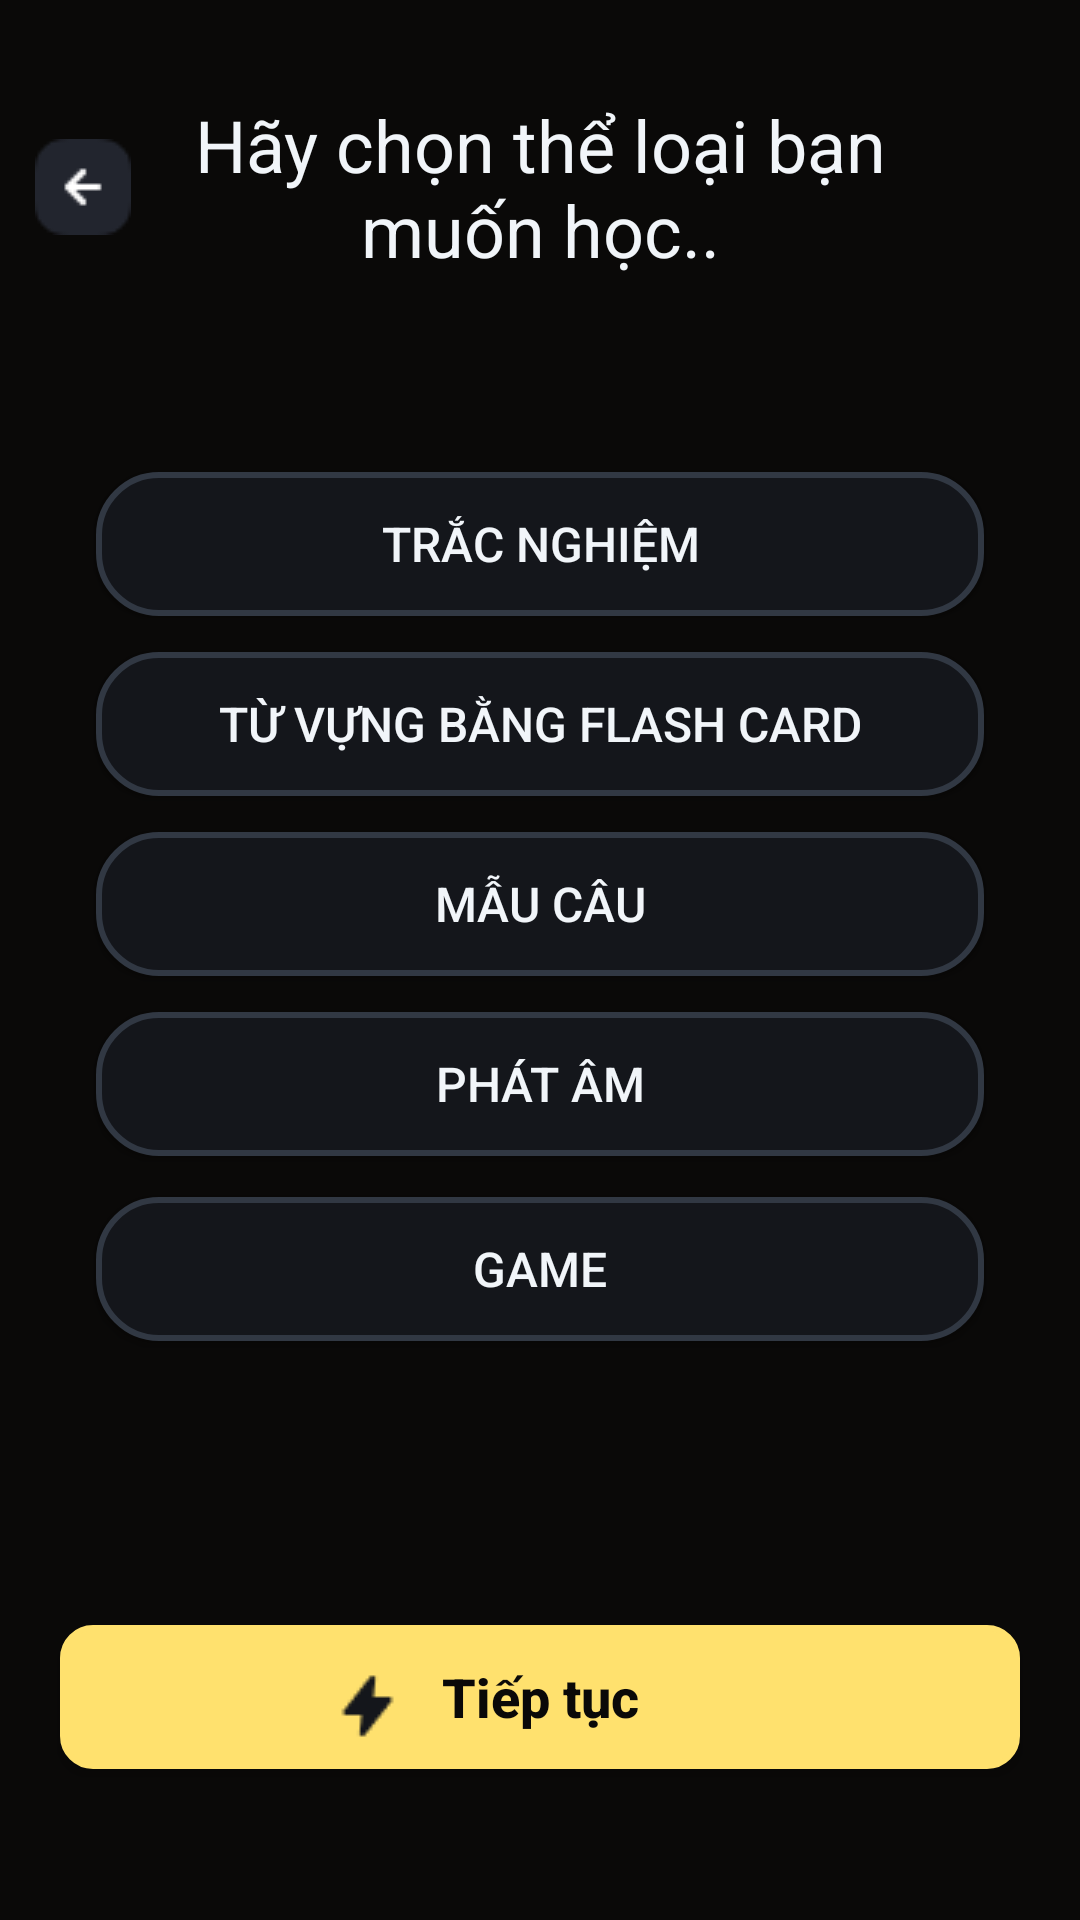

Android layout source for this screen:
<!-- AndroidManifest.xml: application theme Theme.Flashduo3 -->
<!-- res/layout/choosecategory.xml -->
<?xml version="1.0" encoding="utf-8"?>
<androidx.constraintlayout.widget.ConstraintLayout xmlns:android="http://schemas.android.com/apk/res/android"
    xmlns:app="http://schemas.android.com/apk/res-auto"
    xmlns:tools="http://schemas.android.com/tools"
    android:layout_width="match_parent"
    android:layout_height="match_parent"
    android:background="@color/backgound_color">

    <ImageView
        android:id="@+id/img_exit1"
        android:layout_width="wrap_content"
        android:layout_height="wrap_content"
        app:layout_constraintBottom_toBottomOf="@+id/tv_choosecategory"
        app:layout_constraintEnd_toStartOf="@+id/tv_choosecategory"
        app:layout_constraintStart_toStartOf="parent"
        app:layout_constraintTop_toTopOf="@+id/tv_choosecategory"
        app:srcCompat="@drawable/btnexit" />

    <TextView
        android:id="@+id/tv_choosecategory"
        android:layout_width="250dp"
        android:layout_height="wrap_content"
        android:layout_marginStart="32dp"
        android:layout_marginTop="32dp"
        android:layout_marginEnd="32dp"
        android:text="@string/tv_choosecategory"
        android:textAlignment="center"
        android:textColor="@color/white"
        android:textSize="24sp"
        android:textStyle="normal"
        android:textFontWeight="700"
        app:layout_constraintEnd_toEndOf="parent"
        app:layout_constraintStart_toStartOf="parent"
        app:layout_constraintTop_toTopOf="parent" />

    <androidx.constraintlayout.widget.ConstraintLayout
        android:id="@+id/constraintLayout4"
        android:layout_width="match_parent"
        android:layout_height="350dp"
        android:layout_marginBottom="100dp"
        app:layout_constraintBottom_toBottomOf="parent"
        app:layout_constraintEnd_toEndOf="parent"
        app:layout_constraintStart_toStartOf="parent"
        app:layout_constraintTop_toBottomOf="@+id/tv_choosecategory">

        <androidx.appcompat.widget.AppCompatButton
            android:id="@+id/btn_tracnghiem"
            android:layout_width="match_parent"
            android:layout_height="wrap_content"
            android:layout_marginStart="32dp"
            android:layout_marginTop="16dp"
            android:layout_marginEnd="32dp"
            android:background="@drawable/languagebtn"
            android:text="@string/btn_tracnghiem"
            android:textColor="@color/white"
            android:textSize="16sp"
            android:textStyle="normal"
            app:layout_constraintEnd_toEndOf="parent"
            app:layout_constraintHorizontal_bias="0.0"
            app:layout_constraintStart_toStartOf="parent"
            app:layout_constraintTop_toTopOf="parent"
            tools:ignore="MissingConstraints" />

        <androidx.appcompat.widget.AppCompatButton
            android:id="@+id/btn_flashcard"
            android:layout_width="match_parent"
            android:layout_height="wrap_content"
            android:layout_marginStart="32dp"
            android:layout_marginTop="12dp"
            android:layout_marginEnd="32dp"
            android:background="@drawable/languagebtn"
            android:text="@string/btn_flashcard"
            android:textColor="@color/white"
            android:textSize="16sp"
            android:textStyle="normal"
            app:layout_constraintEnd_toEndOf="parent"
            app:layout_constraintHorizontal_bias="0.0"
            app:layout_constraintStart_toStartOf="parent"
            app:layout_constraintTop_toBottomOf="@+id/btn_tracnghiem" />

        <androidx.appcompat.widget.AppCompatButton
            android:id="@+id/btn_maucau"
            android:layout_width="match_parent"
            android:layout_height="wrap_content"
            android:layout_marginStart="32dp"
            android:layout_marginTop="12dp"
            android:layout_marginEnd="32dp"
            android:background="@drawable/languagebtn"
            android:text="@string/btn_maucau"
            android:textColor="@color/white"
            android:textSize="16sp"
            android:textStyle="normal"
            app:layout_constraintEnd_toEndOf="parent"
            app:layout_constraintHorizontal_bias="0.0"
            app:layout_constraintStart_toStartOf="parent"
            app:layout_constraintTop_toBottomOf="@+id/btn_flashcard" />

        <androidx.appcompat.widget.AppCompatButton
            android:id="@+id/btn_phatam"
            android:layout_width="match_parent"
            android:layout_height="wrap_content"
            android:layout_marginStart="32dp"
            android:layout_marginTop="12dp"
            android:layout_marginEnd="32dp"
            android:background="@drawable/languagebtn"
            android:text="@string/btn_phatam"
            android:textColor="@color/white"
            android:textSize="16sp"
            android:textStyle="normal"
            app:layout_constraintEnd_toEndOf="parent"
            app:layout_constraintHorizontal_bias="0.0"
            app:layout_constraintStart_toStartOf="parent"
            app:layout_constraintTop_toBottomOf="@+id/btn_maucau" />

        <androidx.appcompat.widget.AppCompatButton
            android:id="@+id/btn_game"
            android:layout_width="match_parent"
            android:layout_height="wrap_content"
            android:layout_marginStart="32dp"
            android:layout_marginTop="12dp"
            android:layout_marginEnd="32dp"
            android:background="@drawable/languagebtn"
            android:text="@string/btn_game"
            android:textColor="@color/white"
            android:textSize="16sp"
            android:textStyle="normal"
            app:layout_constraintBottom_toBottomOf="parent"
            app:layout_constraintEnd_toEndOf="parent"
            app:layout_constraintHorizontal_bias="0.0"
            app:layout_constraintStart_toStartOf="parent"
            app:layout_constraintTop_toBottomOf="@+id/btn_phatam"
            app:layout_constraintVertical_bias="0.034" />


    </androidx.constraintlayout.widget.ConstraintLayout>

    <androidx.appcompat.widget.AppCompatButton
        android:id="@+id/btn_continue"
        android:layout_width="320dp"
        android:layout_height="wrap_content"
        android:background="@drawable/button_yellow"
        android:text="@string/btn_continue"
        android:textAlignment="center"
        android:textAllCaps="false"
        android:textColor="@color/black"
        android:textSize="18sp"
        android:textStyle="bold"
        app:layout_constraintBottom_toBottomOf="parent"
        app:layout_constraintEnd_toEndOf="parent"
        app:layout_constraintStart_toStartOf="parent"
        app:layout_constraintTop_toBottomOf="@+id/constraintLayout4" />

    <ImageView
        android:id="@+id/imageView21"
        android:layout_width="wrap_content"
        android:layout_height="wrap_content"
        android:layout_marginStart="90dp"
        app:layout_constraintBottom_toBottomOf="@+id/btn_continue"
        app:layout_constraintStart_toStartOf="@+id/btn_continue"
        app:layout_constraintTop_toTopOf="@+id/btn_continue"
        app:layout_constraintVertical_bias="0.625"
        app:srcCompat="@drawable/image2"
        android:elevation="3dp"/>

</androidx.constraintlayout.widget.ConstraintLayout>
<!-- resources referenced by this layout -->
<resources>
  <color name="backgound_color">#0A0908</color>
  <color name="black">#0A0908</color>
  <color name="white">#F1F5F9</color>
  <!-- drawable btnexit: png bitmap (drawable, 659 bytes) -->
  <!-- drawable button_yellow (drawable) -->
  <?xml version="1.0" encoding="utf-8"?>
  <shape xmlns:android="http://schemas.android.com/apk/res/android" android:shape="rectangle">
      <corners android:radius="10dp"/> 
      <solid android:color="#FFE16E"/> 
      <stroke android:color="#FFE16E" android:width="2dp"/> 
  </shape>
  <!-- drawable image2: png bitmap (drawable, 443 bytes) -->
  <!-- drawable languagebtn (drawable) -->
  <?xml version="1.0" encoding="utf-8"?>
  <shape xmlns:android="http://schemas.android.com/apk/res/android" android:shape="rectangle">
      <corners android:radius="20dp"/> 
      <solid android:color="#14161B"/> 
      <stroke android:color="#313843" android:width="2dp"/> 
  </shape>
  <string name="btn_continue">Tiếp tục</string>
  <string name="btn_flashcard">Từ vựng bằng Flash Card</string>
  <string name="btn_game">Game</string>
  <string name="btn_maucau">Mẫu câu</string>
  <string name="btn_phatam">Phát âm</string>
  <string name="btn_tracnghiem">Trắc nghiệm</string>
  <string name="tv_choosecategory">Hãy chọn thể loại  bạn muốn học..</string>
  <style name="Theme.Flashduo3" parent="Base.Theme.Flashduo3" />
  <style name="Base.Theme.Flashduo3" parent="Theme.Material3.DayNight.NoActionBar">
          
          
      </style>
</resources>
